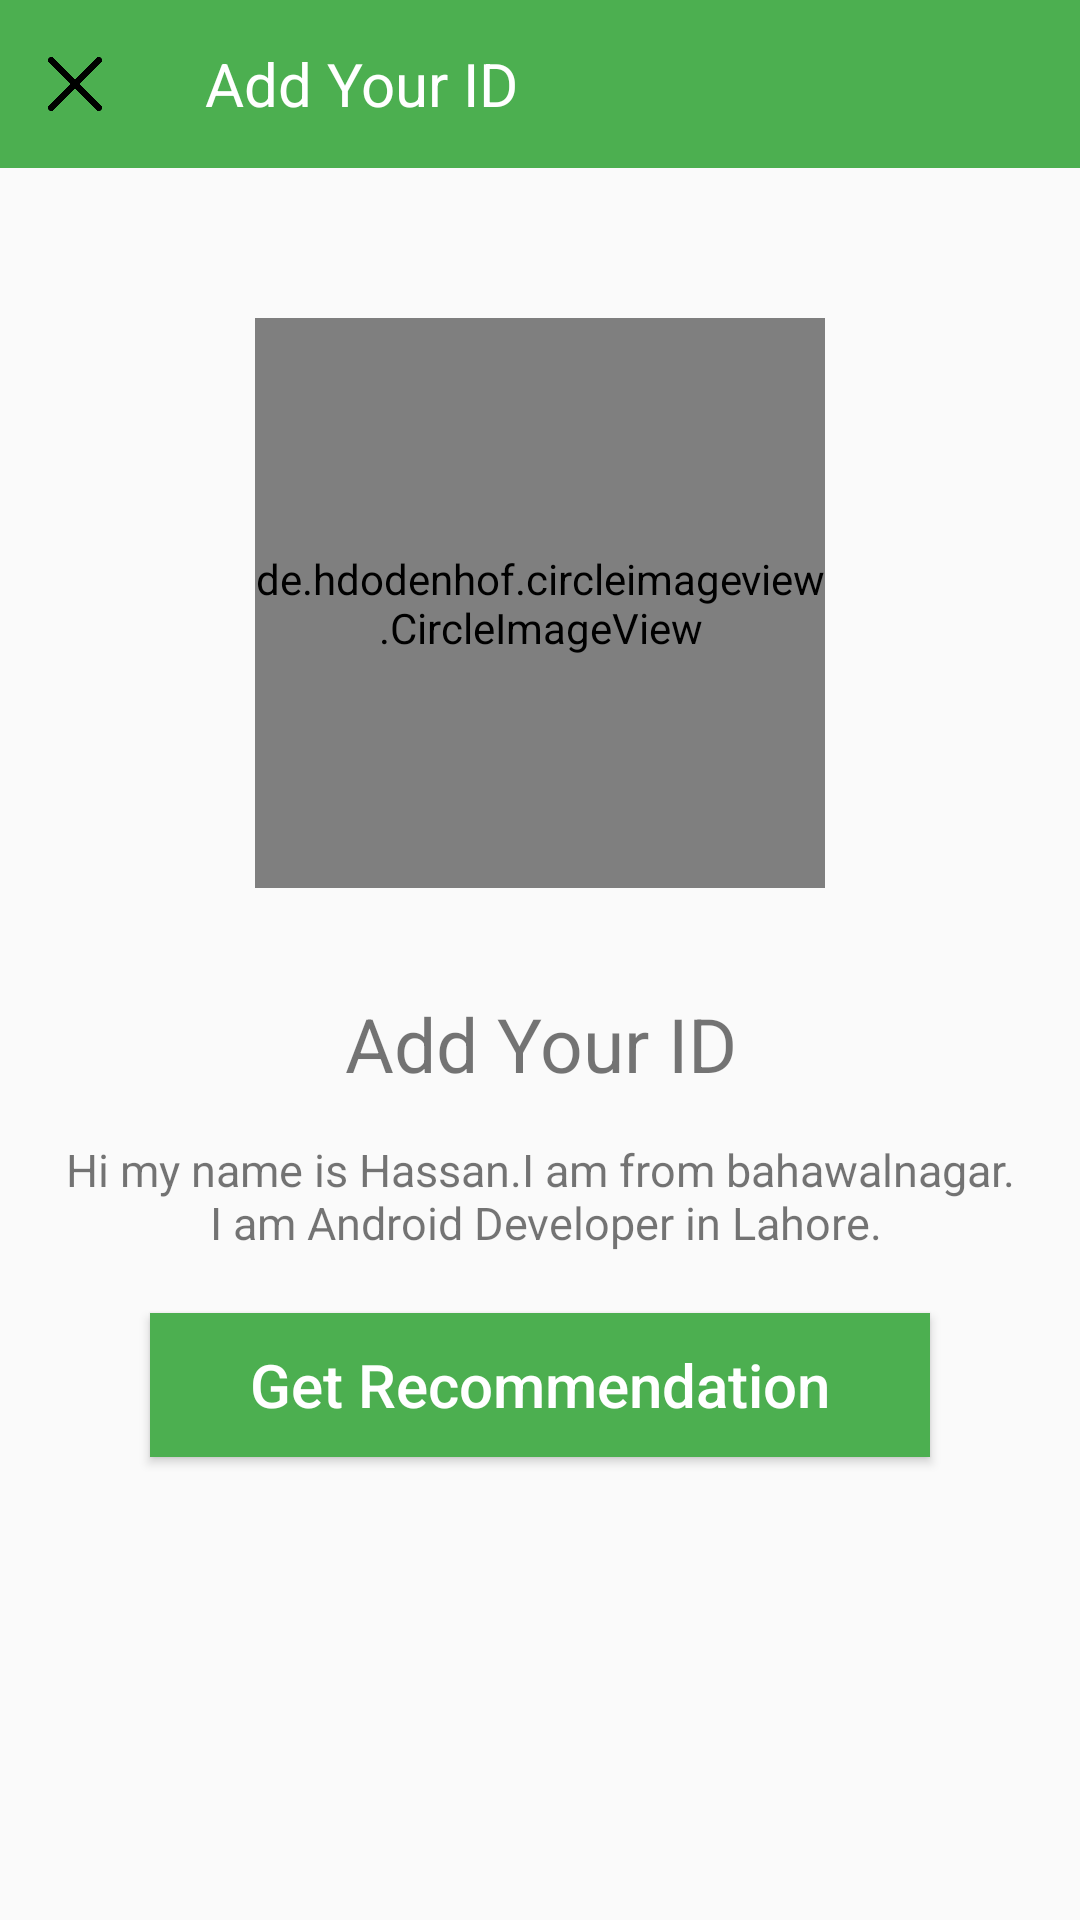

Produce the Android XML layout that renders to this screen, including the resource entries it uses.
<!-- AndroidManifest.xml: application theme AppTheme -->
<!-- res/layout/activity_add_your_id.xml -->
<?xml version="1.0" encoding="utf-8"?>
<LinearLayout xmlns:android="http://schemas.android.com/apk/res/android"
    xmlns:app="http://schemas.android.com/apk/res-auto"
    xmlns:tools="http://schemas.android.com/tools"
    android:layout_width="match_parent"
    android:layout_height="match_parent"
    android:orientation="vertical"
    tools:context=".AddYourIdFolder.AddYourIdActivity">

    <android.support.v7.widget.Toolbar
        android:id="@+id/toobaraddyourid"
        android:layout_width="match_parent"
        android:layout_height="wrap_content"
        android:background="#4CAF50"
        android:minHeight="?attr/actionBarSize"
        app:titleTextColor="#fff" >
        <android.support.v7.widget.AppCompatImageButton
            android:layout_width="18dp"
            android:layout_height="18dp"
            android:background="@drawable/cross"
            />
        <TextView
            android:layout_width="wrap_content"
            android:layout_height="wrap_content"
            android:gravity="center_horizontal"
            android:textSize="20dp"
            android:layout_marginRight="50dp"
            android:layout_marginLeft="50dp"
            android:textColor="#fff"
            android:textAlignment="center"
            android:text="Add Your ID"/>
    </android.support.v7.widget.Toolbar>

    <ScrollView
        android:layout_width="match_parent"
        android:layout_height="match_parent">

        <LinearLayout
            android:layout_width="match_parent"
            android:layout_height="match_parent"
            android:orientation="vertical">

            <de.hdodenhof.circleimageview.CircleImageView xmlns:app="http://schemas.android.com/apk/res-auto"
                android:layout_width="190dp"
                android:layout_height="190dp"
                android:layout_gravity="center_horizontal"
                android:layout_marginTop="50dp"
                android:layout_marginBottom="20dp"
                android:layout_weight="2"
                android:src="@drawable/compas"
                app:civ_border_color="#d9c6c6"
                app:civ_border_width="15dp" />
            <TextView
                android:layout_width="match_parent"
                android:layout_height="wrap_content"
                android:layout_gravity="center_vertical"
                android:layout_weight="2"
                android:gravity="center"
                android:layout_margin="15dp"
                android:text="Add Your ID"
                android:textSize="25dp"
                android:textStyle="normal" />

            <TextView
                android:layout_width="match_parent"
                android:layout_height="wrap_content"
                android:layout_gravity="center_vertical"
                android:layout_weight="2"
                android:gravity="center"
                android:text="@string/contentklye"
                android:textSize="15dp"
                android:textStyle="normal" />

            <Button
                android:layout_width="match_parent"
                android:layout_height="wrap_content"
                android:layout_gravity="center_horizontal"
                android:layout_marginLeft="50dp"
                android:layout_marginTop="20dp"
                android:layout_marginRight="50dp"
                android:layout_marginBottom="20dp"
                android:layout_weight="2"
                android:background="#4CAF50"
                android:gravity="center"
                android:text="Get Recommendation"
                android:textAllCaps="false"
                android:textColor="#fff"
                android:textSize="20dp" />
        </LinearLayout>
    </ScrollView>
</LinearLayout>
<!-- resources referenced by this layout -->
<resources>
  <!-- drawable cross: png bitmap (drawable-hdpi, 4842 bytes) -->
  <string name="contentklye">Hi my name is Hassan.I am from bahawalnagar.\n I am Android Developer in Lahore.</string>
  <style name="AppTheme" parent="Theme.AppCompat.Light.NoActionBar">
          
          <item name="colorPrimary">@color/colorPrimary</item>
          <item name="colorPrimaryDark">@color/colorPrimaryDark</item>
          <item name="colorAccent">@color/colorAccent</item>
  
      </style>
  <!-- not gathered from this repository: default colours our renderer supplied (Android Studio template values) -->
  <color name="colorPrimary">#FF6200EE</color>
  <color name="colorPrimaryDark">#FF3700B3</color>
  <color name="colorAccent">#FF03DAC5</color>
</resources>
